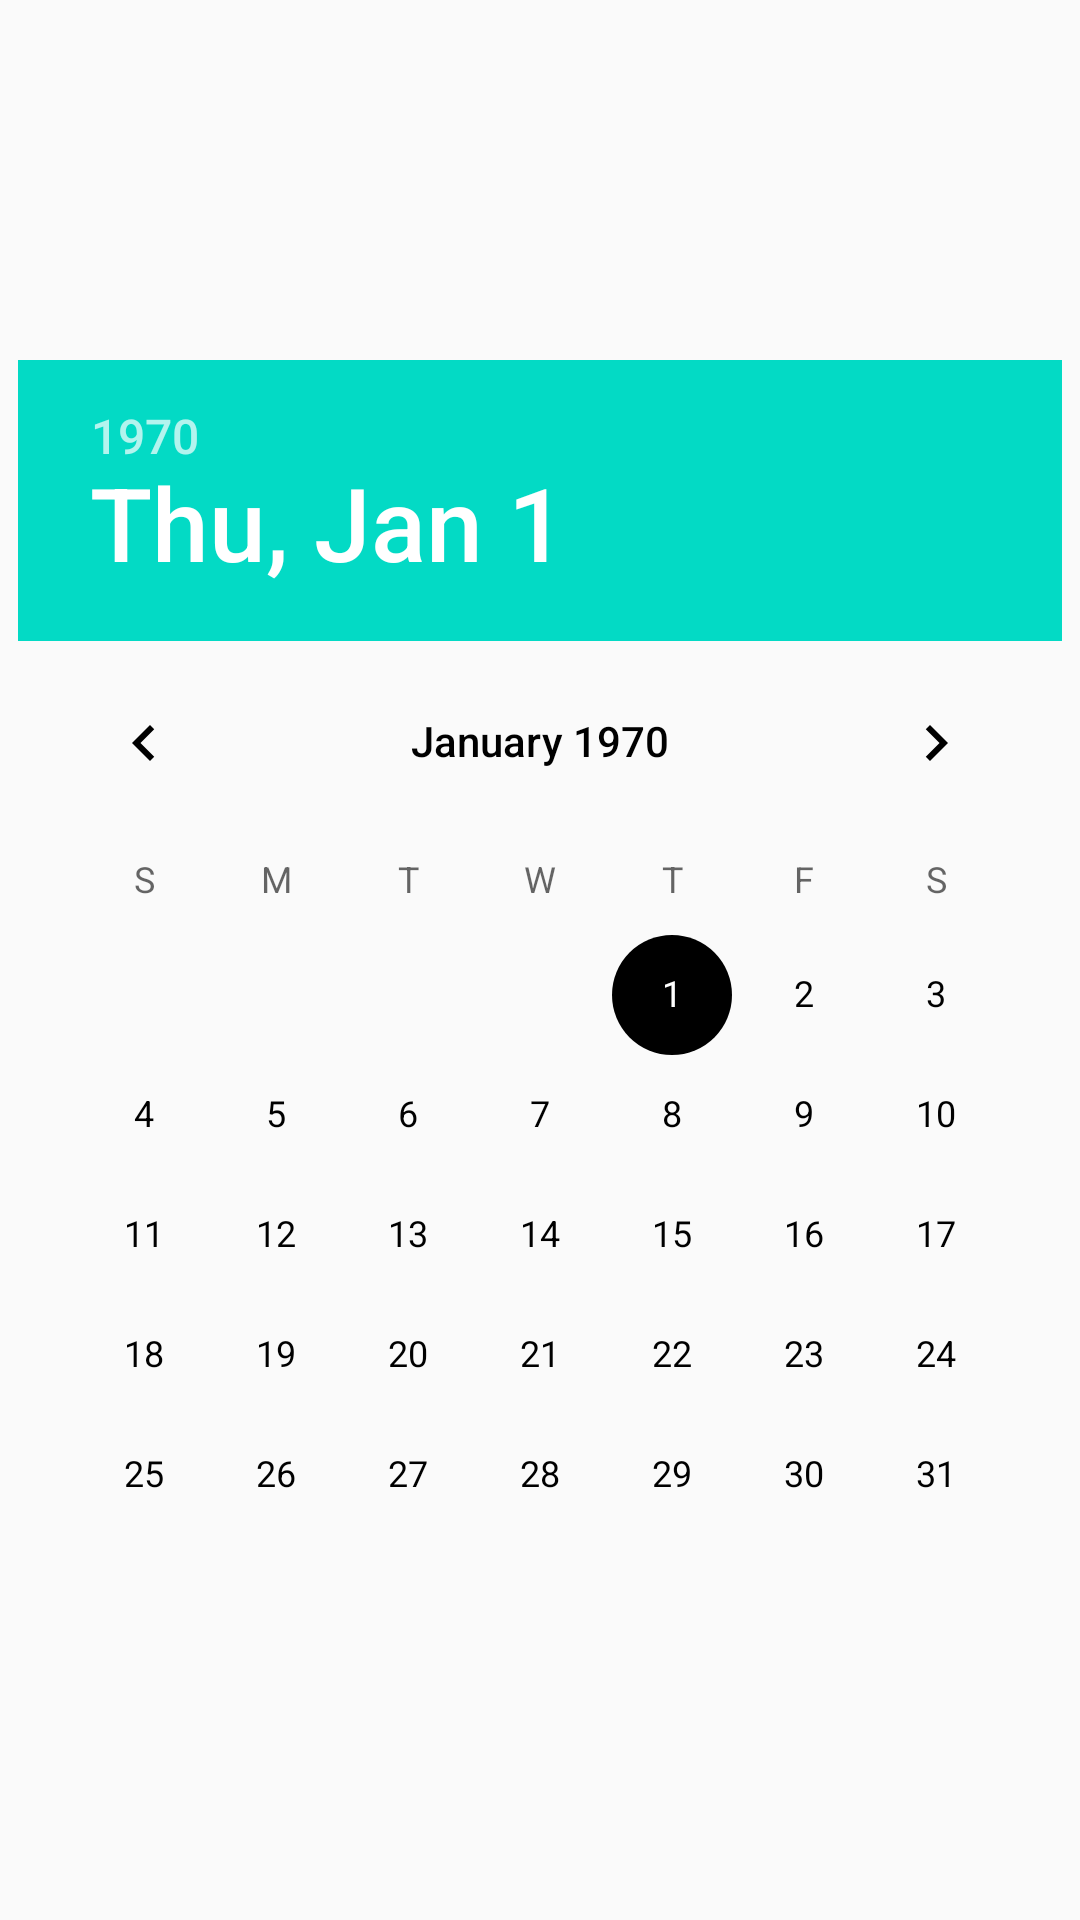

Write the Android layout XML for this screen, with the resource values it uses.
<!-- AndroidManifest.xml: application theme DayTheme -->
<!-- res/layout/datepicker_layout.xml -->
<?xml version="1.0" encoding="utf-8"?>
<LinearLayout xmlns:android="http://schemas.android.com/apk/res/android"
    xmlns:app="http://schemas.android.com/apk/res-auto"
    xmlns:tools="http://schemas.android.com/tools"
    android:layout_width="match_parent"
    android:layout_height="match_parent"
    android:orientation="vertical"
    tools:context=".MyActivity.MainActivity">

    <DatePicker
        android:id="@+id/datePicker1"
        android:layout_width="wrap_content"
        android:layout_height="wrap_content"
        android:layout_gravity="center"
        android:layout_marginTop="120dp"
        android:orientation="vertical">

    </DatePicker>
</LinearLayout>
<!-- resources referenced by this layout -->
<resources>
  <style name="DayTheme" parent="Theme.MaterialComponents.DayNight.NoActionBar.Bridge">
          <item name="toolbarTheme">@style/ThemeOverlay.AppCompat.ActionBar</item>
          <item name="colorPrimary">@color/white</item>
          <item name="android:textColorPrimary">@color/black</item>
          <item name="colorPrimaryDark">@color/colorPrimaryDark</item>
          <item name="colorAccent">@color/colorAccent</item>
          <item name="tvBackground">@color/white</item>
          <item name="lvBackground">@color/near_white</item>
  
  
  
  
  
          <item name="titleColor">@color/black</item>
          <item name="tvMainColor">@color/black</item>
          <item name="tvSubColor">@color/grey9</item>
          <item name="colorControlActivated">@color/black</item>
          <item name="colorSwitchThumbNormal">@color/black</item>
      </style>
  <!-- not gathered from this repository: default colours our renderer supplied (Android Studio template values) -->
  <color name="black">#FF000000</color>
  <color name="white">#FFFFFFFF</color>
  <color name="colorPrimaryDark">#FF3700B3</color>
  <color name="colorAccent">#FF03DAC5</color>
</resources>
